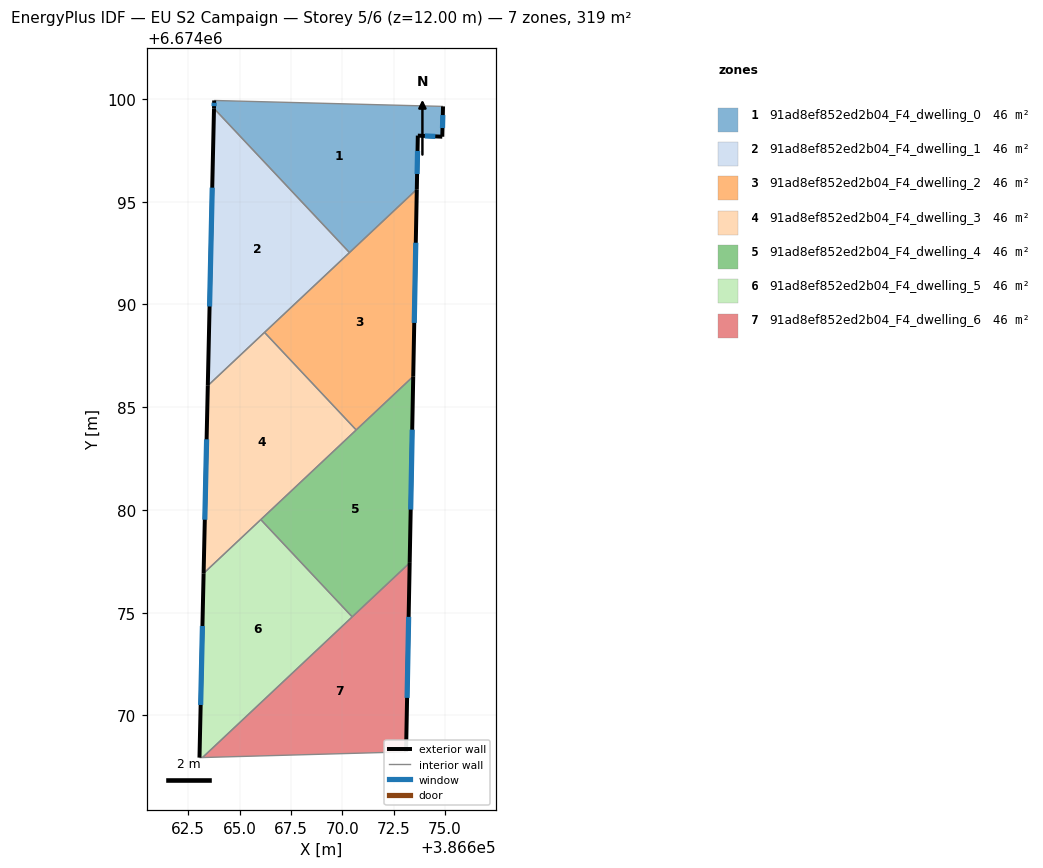
=== STOREY PLAN SPEC (per zone: floor XY polygon, exterior-wall plan segments, windows/doors) ===
zone 1: 91ad8ef852ed2b04_F4_dwelling_0  (45.5 m²)
  floor: (386674.91, 6674099.64) (386674.87, 6674098.17) (386673.68, 6674098.22) (386673.63, 6674095.61) (386670.35, 6674092.53) (386663.76, 6674099.54) (386663.77, 6674099.93)
  exterior wall: (386663.77, 6674099.93) – (386663.76, 6674099.54)  [0.4 m]
    window: (386663.77, 6674099.82) – (386663.76, 6674099.65)  [0.2 m²]
  exterior wall: (386674.87, 6674098.17) – (386674.91, 6674099.64)  [1.5 m]
    window: (386674.88, 6674098.59) – (386674.89, 6674099.22)  [0.8 m²]
  exterior wall: (386673.68, 6674098.22) – (386674.87, 6674098.17)  [1.2 m]
    window: (386674.02, 6674098.20) – (386674.53, 6674098.18)  [0.7 m²]
  exterior wall: (386673.63, 6674095.61) – (386673.68, 6674098.22)  [2.6 m]
    window: (386673.64, 6674096.35) – (386673.66, 6674097.47)  [1.4 m²]
  interior walls: 3
zone 2: 91ad8ef852ed2b04_F4_dwelling_1  (45.5 m²)
  floor: (386663.76, 6674099.54) (386670.35, 6674092.53) (386663.46, 6674086.05)
  exterior wall: (386663.76, 6674099.54) – (386663.46, 6674086.05)  [13.5 m]
    window: (386663.67, 6674095.69) – (386663.54, 6674089.90)  [7.4 m²]
  interior walls: 3
zone 3: 91ad8ef852ed2b04_F4_dwelling_2  (45.5 m²)
  floor: (386673.63, 6674095.61) (386673.46, 6674086.50) (386670.68, 6674083.89) (386666.22, 6674088.64)
  exterior wall: (386673.46, 6674086.50) – (386673.63, 6674095.61)  [9.1 m]
    window: (386673.50, 6674089.10) – (386673.58, 6674093.00)  [5.0 m²]
  interior walls: 4
zone 4: 91ad8ef852ed2b04_F4_dwelling_3  (45.5 m²)
  floor: (386666.22, 6674088.64) (386670.68, 6674083.89) (386663.25, 6674076.92) (386663.46, 6674086.05)
  exterior wall: (386663.46, 6674086.05) – (386663.25, 6674076.92)  [9.1 m]
    window: (386663.40, 6674083.44) – (386663.31, 6674079.52)  [5.0 m²]
  interior walls: 4
zone 5: 91ad8ef852ed2b04_F4_dwelling_4  (45.5 m²)
  floor: (386673.46, 6674086.50) (386673.28, 6674077.42) (386670.48, 6674074.80) (386666.04, 6674079.53)
  exterior wall: (386673.28, 6674077.42) – (386673.46, 6674086.50)  [9.1 m]
    window: (386673.33, 6674080.02) – (386673.41, 6674083.91)  [5.0 m²]
  interior walls: 4
zone 6: 91ad8ef852ed2b04_F4_dwelling_5  (45.5 m²)
  floor: (386666.04, 6674079.53) (386670.48, 6674074.80) (386663.20, 6674067.95) (386663.05, 6674067.95) (386663.25, 6674076.92)
  exterior wall: (386663.25, 6674076.92) – (386663.05, 6674067.95)  [9.0 m]
    window: (386663.20, 6674074.35) – (386663.11, 6674070.51)  [4.9 m²]
  interior walls: 4
zone 7: 91ad8ef852ed2b04_F4_dwelling_6  (45.5 m²)
  floor: (386673.28, 6674077.42) (386673.11, 6674068.23) (386663.20, 6674067.95)
  exterior wall: (386673.11, 6674068.23) – (386673.28, 6674077.42)  [9.2 m]
    window: (386673.16, 6674070.85) – (386673.23, 6674074.80)  [5.1 m²]
  interior walls: 3

=== DERIVED (storey summary) ===
Building: EU S2 Campaign
Storey: 5 of 6  (floor level z = 12.00 m)
Storey gross floor area: 318.8 m²
Zones on this storey: 7
  - 91ad8ef852ed2b04_F4_dwelling_0: floor 45.5 m²; exterior wall 5.7 m (17.0 m²); 4 window(s) 3.1 m²; WWR 18.4%
  - 91ad8ef852ed2b04_F4_dwelling_1: floor 45.5 m²; exterior wall 13.5 m (40.5 m²); 1 window(s) 7.4 m²; WWR 18.4%
  - 91ad8ef852ed2b04_F4_dwelling_2: floor 45.5 m²; exterior wall 9.1 m (27.3 m²); 1 window(s) 5.0 m²; WWR 18.4%
  - 91ad8ef852ed2b04_F4_dwelling_3: floor 45.5 m²; exterior wall 9.1 m (27.4 m²); 1 window(s) 5.0 m²; WWR 18.4%
  - 91ad8ef852ed2b04_F4_dwelling_4: floor 45.5 m²; exterior wall 9.1 m (27.2 m²); 1 window(s) 5.0 m²; WWR 18.4%
  - 91ad8ef852ed2b04_F4_dwelling_5: floor 45.5 m²; exterior wall 9.0 m (26.9 m²); 1 window(s) 4.9 m²; WWR 18.4%
  - 91ad8ef852ed2b04_F4_dwelling_6: floor 45.5 m²; exterior wall 9.2 m (27.6 m²); 1 window(s) 5.1 m²; WWR 18.4%
Zone adjacency (shared interzone walls):
  - 91ad8ef852ed2b04_F4_dwelling_0 ↔ 91ad8ef852ed2b04_F4_dwelling_1
  - 91ad8ef852ed2b04_F4_dwelling_0 ↔ 91ad8ef852ed2b04_F4_dwelling_2
  - 91ad8ef852ed2b04_F4_dwelling_1 ↔ 91ad8ef852ed2b04_F4_dwelling_2
  - 91ad8ef852ed2b04_F4_dwelling_1 ↔ 91ad8ef852ed2b04_F4_dwelling_3
  - 91ad8ef852ed2b04_F4_dwelling_2 ↔ 91ad8ef852ed2b04_F4_dwelling_3
  - 91ad8ef852ed2b04_F4_dwelling_2 ↔ 91ad8ef852ed2b04_F4_dwelling_4
  - 91ad8ef852ed2b04_F4_dwelling_3 ↔ 91ad8ef852ed2b04_F4_dwelling_4
  - 91ad8ef852ed2b04_F4_dwelling_3 ↔ 91ad8ef852ed2b04_F4_dwelling_5
  - 91ad8ef852ed2b04_F4_dwelling_4 ↔ 91ad8ef852ed2b04_F4_dwelling_5
  - 91ad8ef852ed2b04_F4_dwelling_4 ↔ 91ad8ef852ed2b04_F4_dwelling_6
  - 91ad8ef852ed2b04_F4_dwelling_5 ↔ 91ad8ef852ed2b04_F4_dwelling_6